The GitHub repository Julian075/LLaVA_CLIP contains a labelled image folder "LLaVA_CLIP" with 11 categories: bird, bobcat, cat, coyote, dog, opossum, rabbit, raccoon, rodent, skunk, squirrel. Examples follow, each with its label.

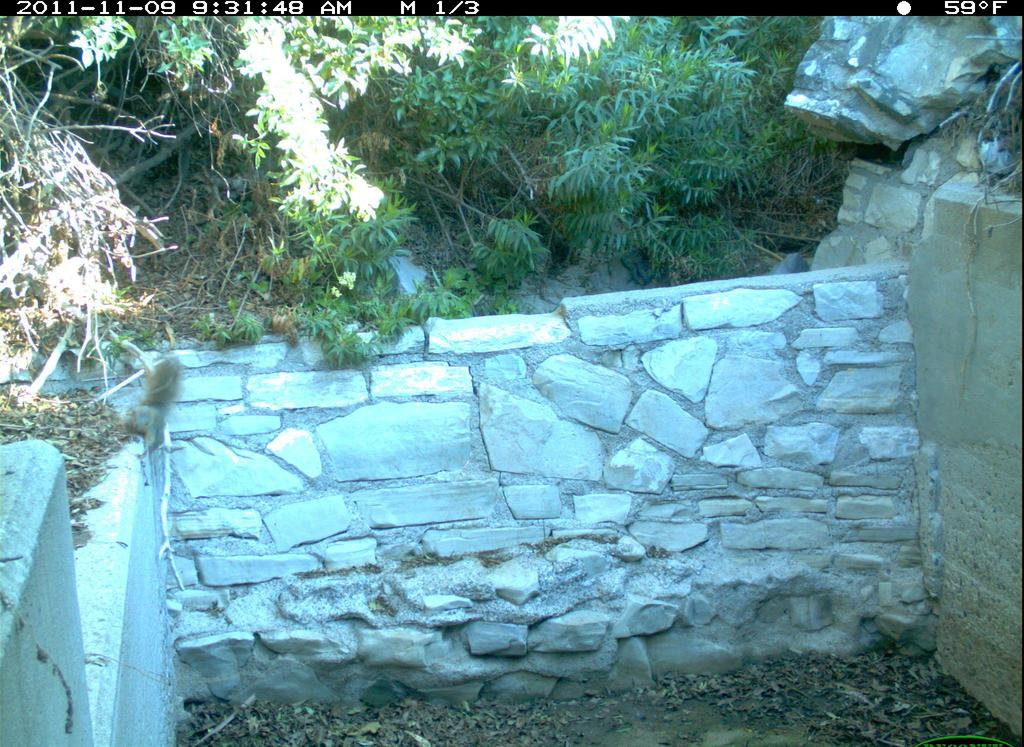
Label: squirrel

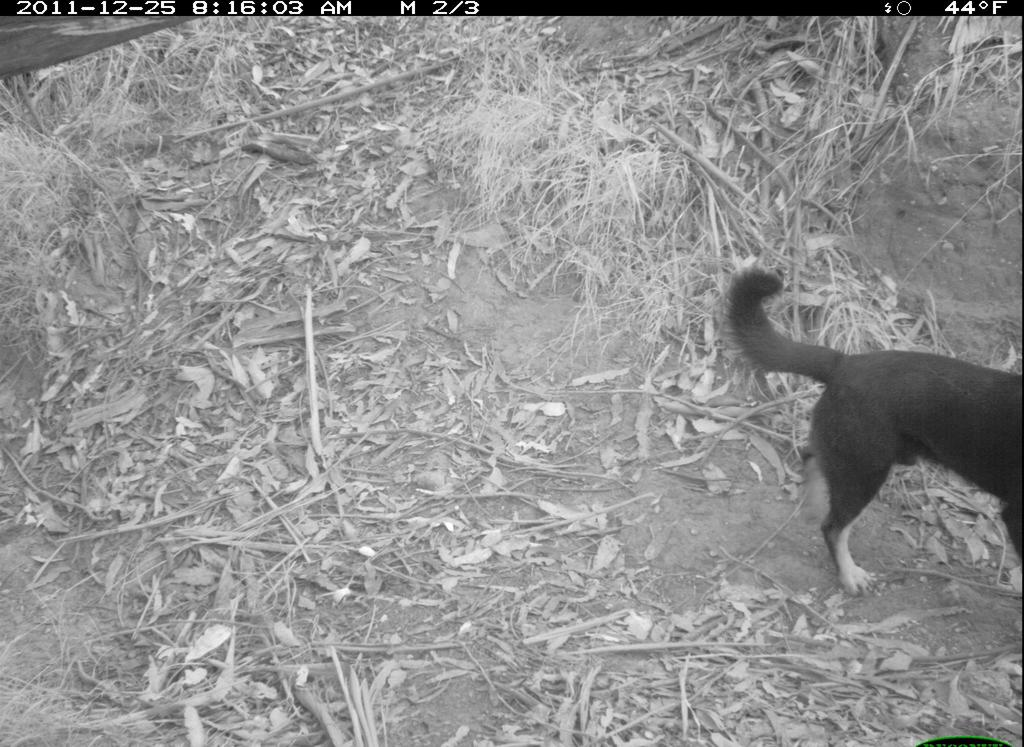
Label: dog

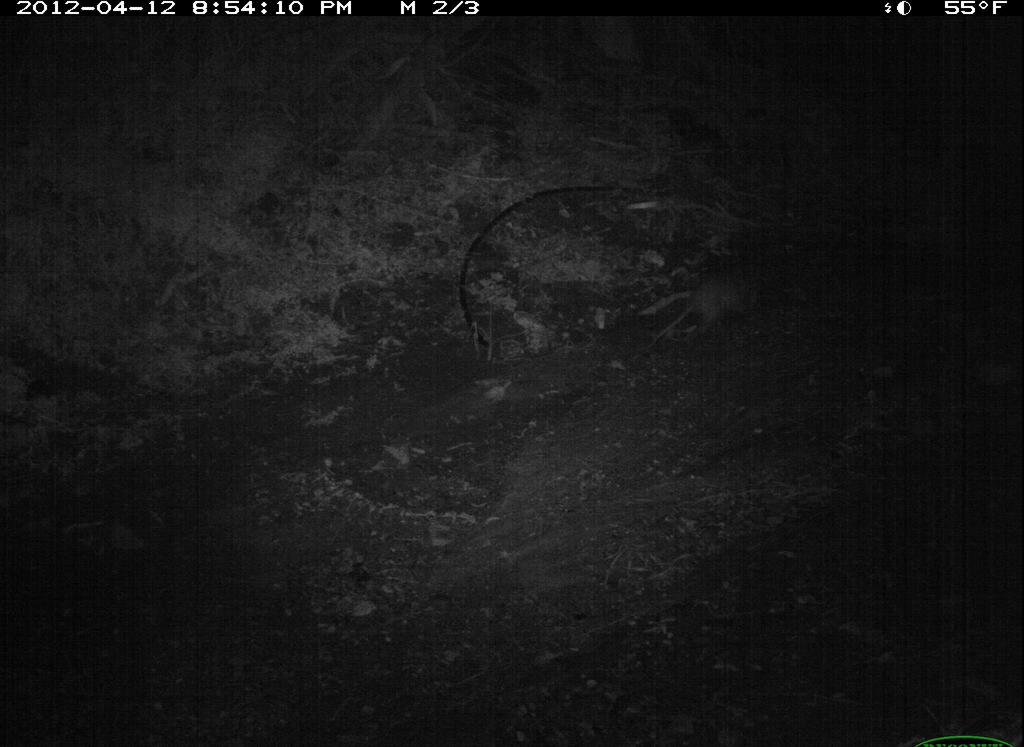
Label: opossum

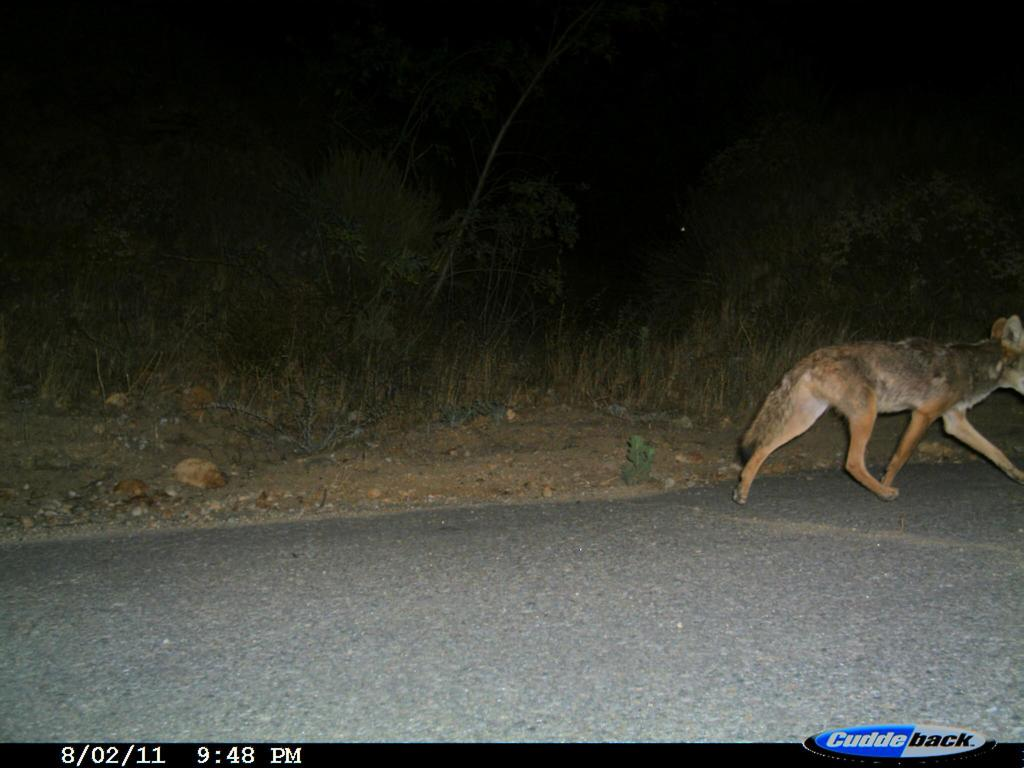
Label: coyote

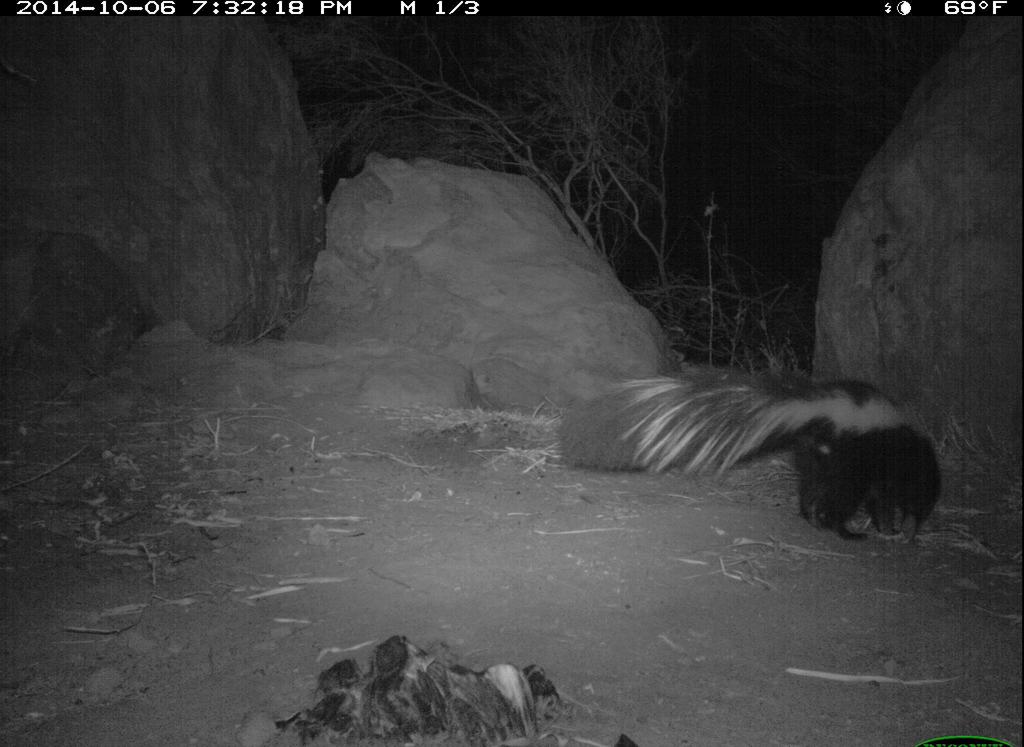
Label: skunk

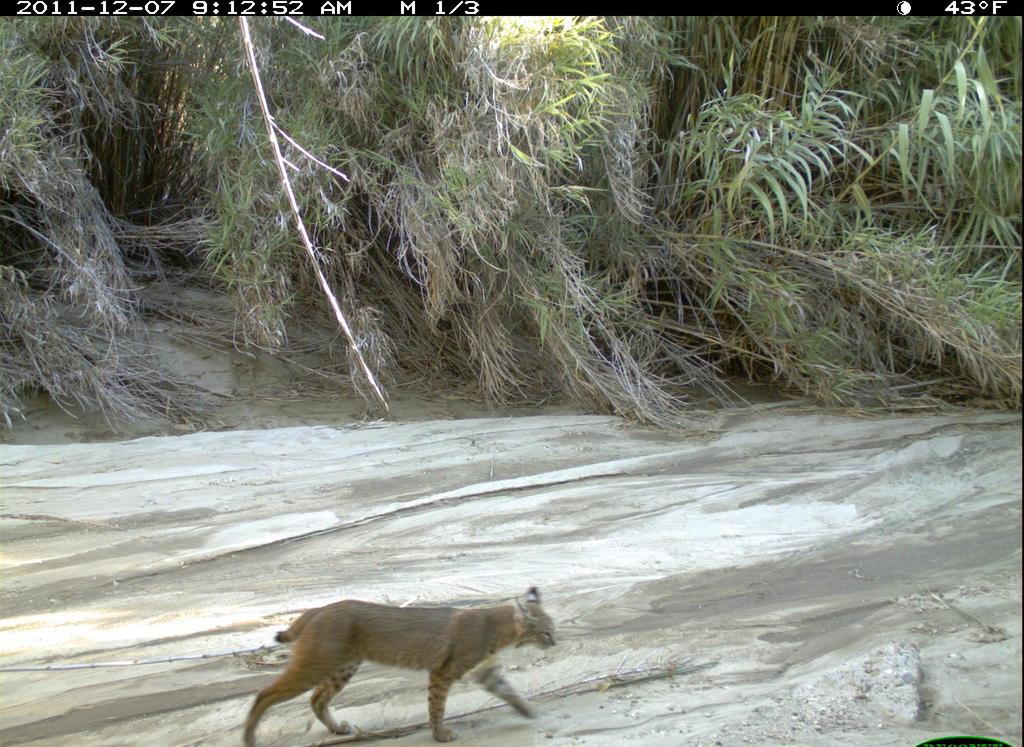
Label: bobcat
